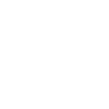
t = 0.00 s
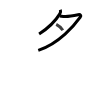
t = 2.75 s
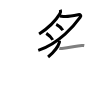
t = 5.50 s
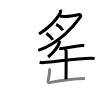
t = 8.50 s
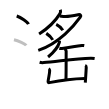
t = 11.25 s
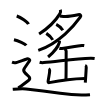
t = 14.00 s

The animated SVG that drew these frames (rendered in a browser with its animation timeline set to each time). Animation: 14 SMIL elements (animate=14); one cycle of 14.00 s.

<svg width="109px" height="109px" viewBox="0 0 px 109px" xmlns="http://www.w3.org/2000/svg" xmlns:xlink="http://www.w3.org/1999/xlink" xml:space="preserve" version="1.1"  baseProfile="full">
<path d="M60.35,9.75c0.4,1.25,0.17,2.95-0.54,4.12C56.26,19.7,50,27,39.11,33.98" style="fill:none;stroke:black;stroke-width:3;opacity:0">
  <animate attributeType="CSS" attributeName="opacity" from="0" to="1" begin="0s" dur="1s" repeatCount="Indefinite" fill="freeze" />
</path>
<path d="M59.94,15.97c1.31,0.38,2.31,0.38,4.21,0.48c4.39,0.22,10.98-1.07,13.96-1.72c2.39-0.52,3.43,0.71,2.17,2.48c-5.53,7.71-21.03,26.29-42.01,33.2" style="fill:none;stroke:black;stroke-width:3;opacity:0">
  <animate attributeType="CSS" attributeName="opacity" from="0" to="1" begin="1s" dur="1s" repeatCount="Indefinite" fill="freeze" />
</path>
<path d="M56.22,24.29c0.94,0.46,4.72,3.22,6.6,5.98" style="fill:none;stroke:black;stroke-width:3;opacity:0">
  <animate attributeType="CSS" attributeName="opacity" from="0" to="1" begin="2s" dur="1s" repeatCount="Indefinite" fill="freeze" />
</path>
<path d="M46.26,33.38c1.34,0.86,5.35,4.54,6.46,6.49" style="fill:none;stroke:black;stroke-width:3;opacity:0">
  <animate attributeType="CSS" attributeName="opacity" from="0" to="1" begin="3s" dur="1s" repeatCount="Indefinite" fill="freeze" />
</path>
<path d="M59.45,40.96c0.03,0.34,0.07,0.88-0.06,1.38c-0.78,2.9-4.88,9.41-11.32,14.66" style="fill:none;stroke:black;stroke-width:3;opacity:0">
  <animate attributeType="CSS" attributeName="opacity" from="0" to="1" begin="4s" dur="1s" repeatCount="Indefinite" fill="freeze" />
</path>
<path d="M59.37,48.21c0.67,0.2,1.89,0.25,2.56,0.2c8.18-0.56,12.61-2.25,19.96-2.96c1.1-0.11,1.78,0.1,2.33,0.2" style="fill:none;stroke:black;stroke-width:3;opacity:0">
  <animate attributeType="CSS" attributeName="opacity" from="0" to="1" begin="5s" dur="1s" repeatCount="Indefinite" fill="freeze" />
</path>
<path d="M39.63,62.31c1.08,0.29,3.06,0.34,4.13,0.29c11.22-0.48,30.71-4.23,47.09-4.34c1.8-0.01,2.88,0.14,3.77,0.28" style="fill:none;stroke:black;stroke-width:3;opacity:0">
  <animate attributeType="CSS" attributeName="opacity" from="0" to="1" begin="6s" dur="1s" repeatCount="Indefinite" fill="freeze" />
</path>
<path d="M64.72,48.8c0.67,0.73,1.43,1.26,1.43,2.27c0,3.53-0.07,25.16-0.18,28.15" style="fill:none;stroke:black;stroke-width:3;opacity:0">
  <animate attributeType="CSS" attributeName="opacity" from="0" to="1" begin="7s" dur="1s" repeatCount="Indefinite" fill="freeze" />
</path>
<path d="M48.6,68.75c0.54,0.24,1.08,1.25,1.08,1.74c-0.05,3-0.68,4.97-1.5,10.16c-0.17,1.09-0.25,2.26,1.07,2c11.51-2.26,28.91-3.91,35.66-4.04" style="fill:none;stroke:black;stroke-width:3;opacity:0">
  <animate attributeType="CSS" attributeName="opacity" from="0" to="1" begin="8s" dur="1s" repeatCount="Indefinite" fill="freeze" />
</path>
<path d="M85.17,65.32c0.54,0.24,1.11,1.78,1.08,2.27c-0.24,3.91-0.49,8.87-0.95,14.98" style="fill:none;stroke:black;stroke-width:3;opacity:0">
  <animate attributeType="CSS" attributeName="opacity" from="0" to="1" begin="9s" dur="1s" repeatCount="Indefinite" fill="freeze" />
</path>
<path d="M16.71,16c4.16,1.44,10.75,5.9,11.79,8.13" style="fill:none;stroke:black;stroke-width:3;opacity:0">
  <animate attributeType="CSS" attributeName="opacity" from="0" to="1" begin="10s" dur="1s" repeatCount="Indefinite" fill="freeze" />
</path>
<path d="M13.96,39.75c4.34,0.99,11.21,4.09,12.29,5.63" style="fill:none;stroke:black;stroke-width:3;opacity:0">
  <animate attributeType="CSS" attributeName="opacity" from="0" to="1" begin="11s" dur="1s" repeatCount="Indefinite" fill="freeze" />
</path>
<path d="M12,62.19c2.25,0.85,3.75,0.43,4.75,0.21c1-0.21,8.5-2.99,10-3.42c1.5-0.43,3.75,0.57,2.75,1.85s-4.5,6.69-5.25,7.76c-0.75,1.07-0.5,2.99,1,4.48s3.25,2.7,4,3.98C30,78.34,30,79.41,28.5,80.48c-1.5,1.07-9,7.04-10.5,7.47" style="fill:none;stroke:black;stroke-width:3;opacity:0">
  <animate attributeType="CSS" attributeName="opacity" from="0" to="1" begin="12s" dur="1s" repeatCount="Indefinite" fill="freeze" />
</path>
<path d="M12.75,89.32c2.96-0.24,8.88-0.85,13.33-0.37c4.44,0.49,29.69,3.76,34.06,4.39c11.85,1.71,20.98,2.19,29.86,1.34" style="fill:none;stroke:black;stroke-width:3;opacity:0">
  <animate attributeType="CSS" attributeName="opacity" from="0" to="1" begin="13s" dur="1s" repeatCount="Indefinite" fill="freeze" />
</path>
</svg>
